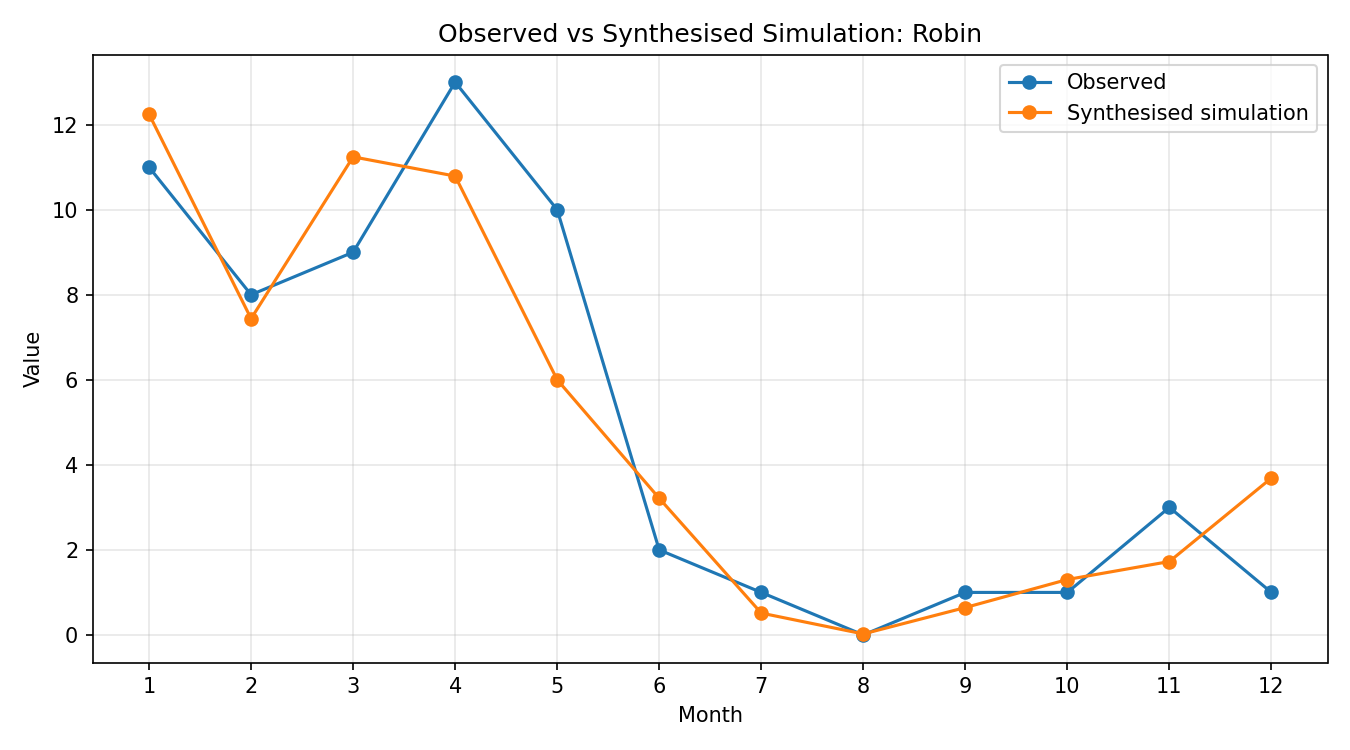

Values plotted in this chart, from the file beside it:
month, observed, simulated_raw, synthesised
1, 11, 0.5351, 12.25
2, 8, 0.325, 7.438
3, 9, 0.4913, 11.24
4, 13, 0.4715, 10.79
5, 10, 0.2622, 6.001
6, 2, 0.1404, 3.214
7, 1, 0.02246, 0.514
8, 0, 0.001027, 0.02351
9, 1, 0.02814, 0.644
10, 1, 0.05695, 1.303
11, 3, 0.07543, 1.726
12, 1, 0.1612, 3.689
